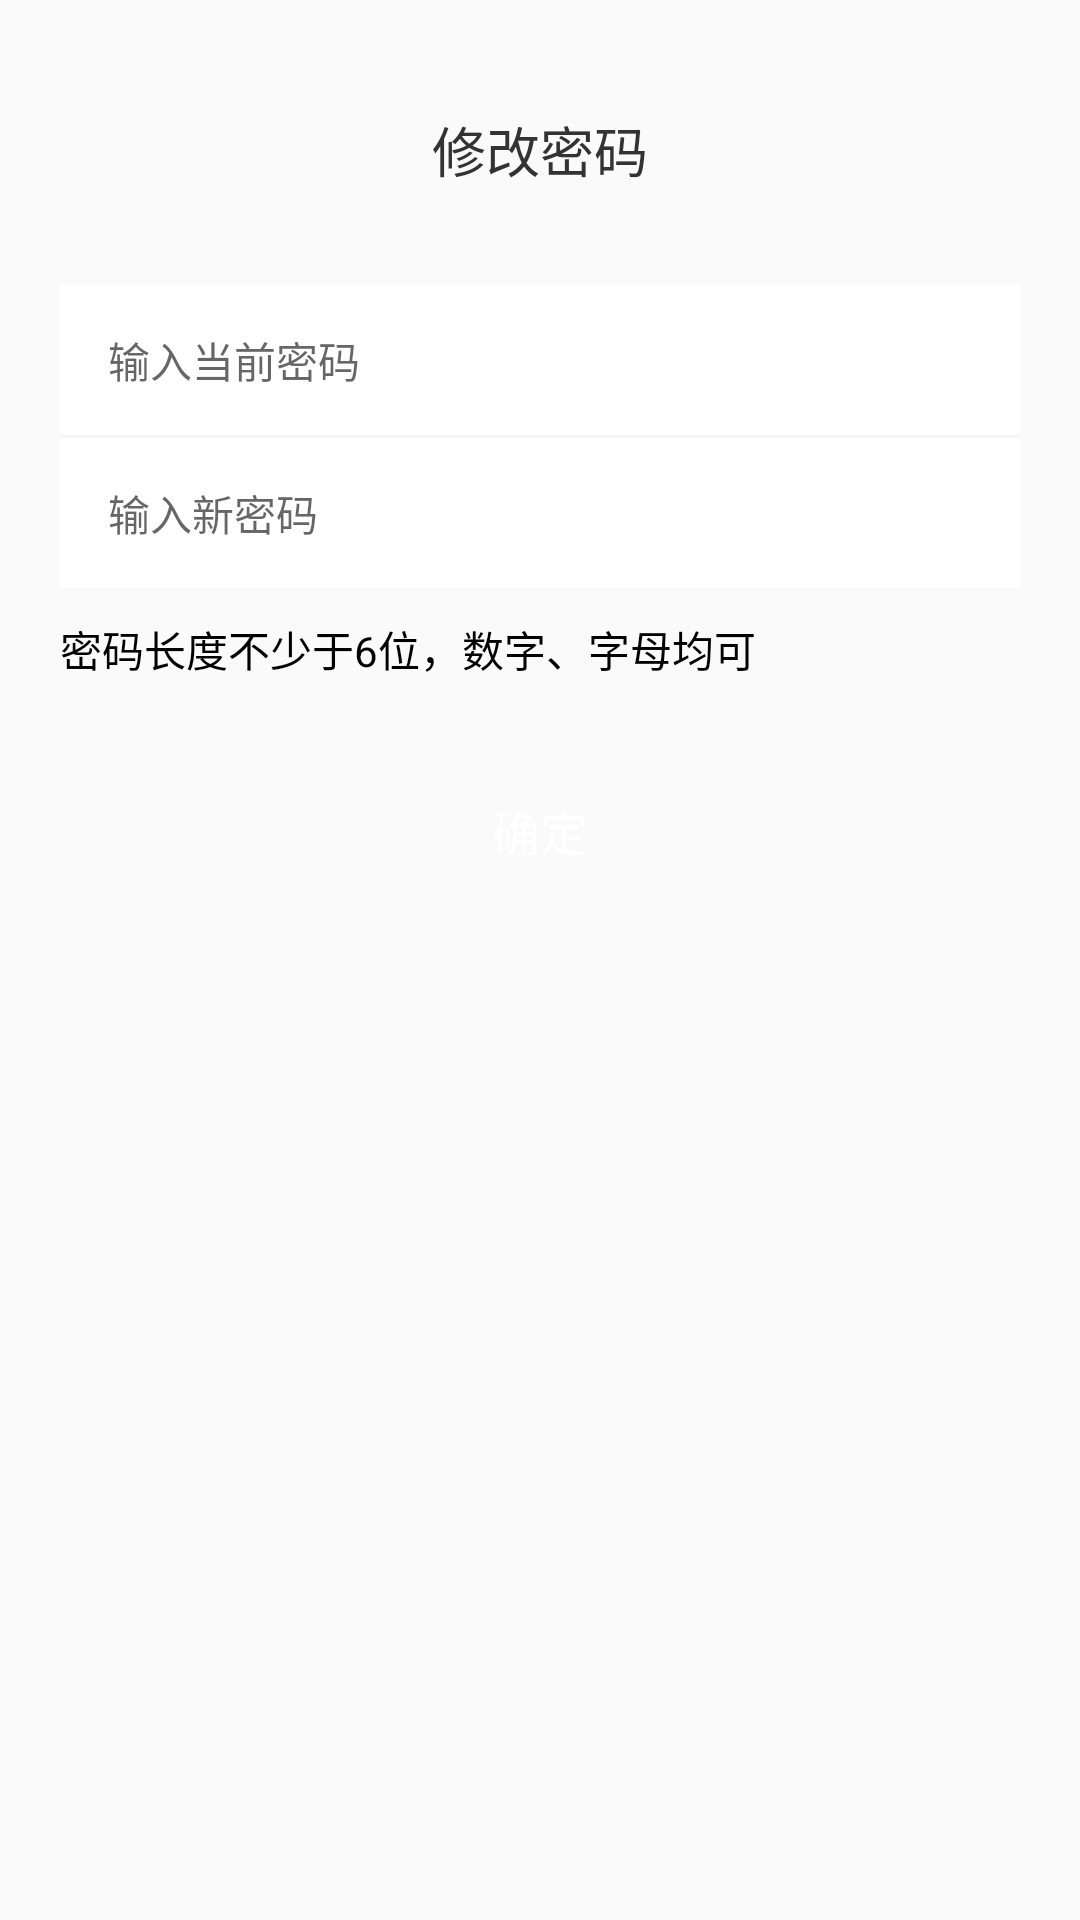

Here is an Android app screen rendered from its layout file. Give the layout XML and the strings, colors and styles it references.
<!-- AndroidManifest.xml: application theme AppTheme -->
<!-- res/layout/activity_changepass.xml -->
<?xml version="1.0" encoding="utf-8"?>
    <RelativeLayout
        xmlns:android="http://schemas.android.com/apk/res/android"
        xmlns:app="http://schemas.android.com/apk/res-auto"
        android:id="@+id/rl_main_father"
        android:layout_width="match_parent"
        android:layout_height="match_parent"
        android:orientation="vertical">

        <View
            android:id="@+id/view_main_1"
            android:layout_width="match_parent"
            android:layout_height="25dp"
            />

        <LinearLayout
            android:id="@+id/li_main_bt"
            android:layout_below="@+id/view_main_1"
            android:layout_width="match_parent"
            android:layout_height="@dimen/dp_50"
            android:orientation="horizontal"

            >
            <ImageView
                android:id="@+id/iv_main_memu"
                android:layout_width="0dp"
                android:layout_height="match_parent"
                android:paddingRight="@dimen/dp_70"
                android:layout_weight="1"
                android:src="@mipmap/black_fh"
                android:scaleType="centerInside"
                android:layout_gravity="center"
                />
            <TextView
                android:layout_width="0dp"
                android:layout_height="match_parent"
                android:layout_weight="1"
                android:gravity="center"
                android:text="修改密码"
                android:textSize="@dimen/sp_18"
                android:textColor="#333333"
                />
            <ImageView
                android:layout_width="0dp"
                android:layout_height="match_parent"
                android:scaleType="center"
                android:paddingLeft="@dimen/dp_50"
                android:layout_weight="1"
                android:layout_gravity="center"
                />
        </LinearLayout>
    <EditText
        android:id="@+id/et_change_xg1"
        android:background="@color/white"
        android:hint="输入当前密码"
        android:paddingLeft="@dimen/dp_16"
        android:textSize="@dimen/sp_14"
        android:layout_marginLeft="@dimen/dp_20"
        android:layout_marginRight="@dimen/dp_20"
        android:layout_below="@+id/li_main_bt"
        android:layout_width="match_parent"
        android:layout_height="@dimen/dp_50"
        android:layout_marginTop="@dimen/dp_20"
        />
    <View
        android:layout_below="@+id/et_change_xg1"
        android:layout_width="match_parent"
        android:layout_height="1dp"
        android:background="#f5f5f5"
        android:layout_marginLeft="@dimen/dp_20"
        android:layout_marginRight="@dimen/dp_20"
        />
    <EditText
        android:id="@+id/et_change_xg2"
        android:background="@color/white"
        android:hint="输入新密码"
        android:paddingLeft="@dimen/dp_16"
        android:textSize="@dimen/sp_14"
        android:layout_marginLeft="@dimen/dp_20"
        android:layout_marginRight="@dimen/dp_20"
        android:layout_below="@+id/et_change_xg1"
        android:layout_width="match_parent"
        android:layout_height="@dimen/dp_50"
        android:layout_marginTop="1dp"
        />
    <TextView
        android:id="@+id/tv_cha_bz1"
        android:layout_below="@+id/et_change_xg2"
        android:layout_marginLeft="@dimen/dp_20"
        android:layout_marginTop="@dimen/dp_10"
        android:layout_width="wrap_content"
        android:layout_height="wrap_content"
        android:text="密码长度不少于6位，数字、字母均可"
        android:textColor="@color/black"
        />
    <Button
        android:id="@+id/bt_chan_qd"
        android:layout_width="match_parent"
        android:layout_height="@dimen/dp_40"
        android:layout_below="@+id/tv_cha_bz1"
        android:layout_marginLeft="@dimen/dp_20"
        android:layout_marginRight="@dimen/dp_20"
        android:layout_marginTop="@dimen/dp_30"
        android:background="@drawable/bg_login1"
        android:text="确定"
        android:textColor="@color/white"
        android:textSize="@dimen/sp_16" />
    </RelativeLayout>
<!-- resources referenced by this layout -->
<resources>
  <color name="black">#000000</color>
  <color name="white">#FFFFFF</color>
  <dimen name="dp_10">10dp</dimen>
  <dimen name="dp_16">16dp</dimen>
  <dimen name="dp_20">20dp</dimen>
  <dimen name="dp_30">30dp</dimen>
  <dimen name="dp_40">40dp</dimen>
  <dimen name="dp_50">50dp</dimen>
  <dimen name="dp_70">70dp</dimen>
  <dimen name="sp_14">14sp</dimen>
  <dimen name="sp_16">16sp</dimen>
  <dimen name="sp_18">18sp</dimen>
  <style name="AppTheme" parent="Theme.AppCompat.Light.DarkActionBar">
          
          <item name="colorPrimary">@color/colorPrimary</item>
          <item name="colorPrimaryDark">@color/colorPrimaryDark</item>
          <item name="colorAccent">@color/colorAccent</item>
      </style>
  <color name="colorPrimary">#3F51B5</color>
  <color name="colorPrimaryDark">#303F9F</color>
  <color name="colorAccent">#FF4081</color>
</resources>
